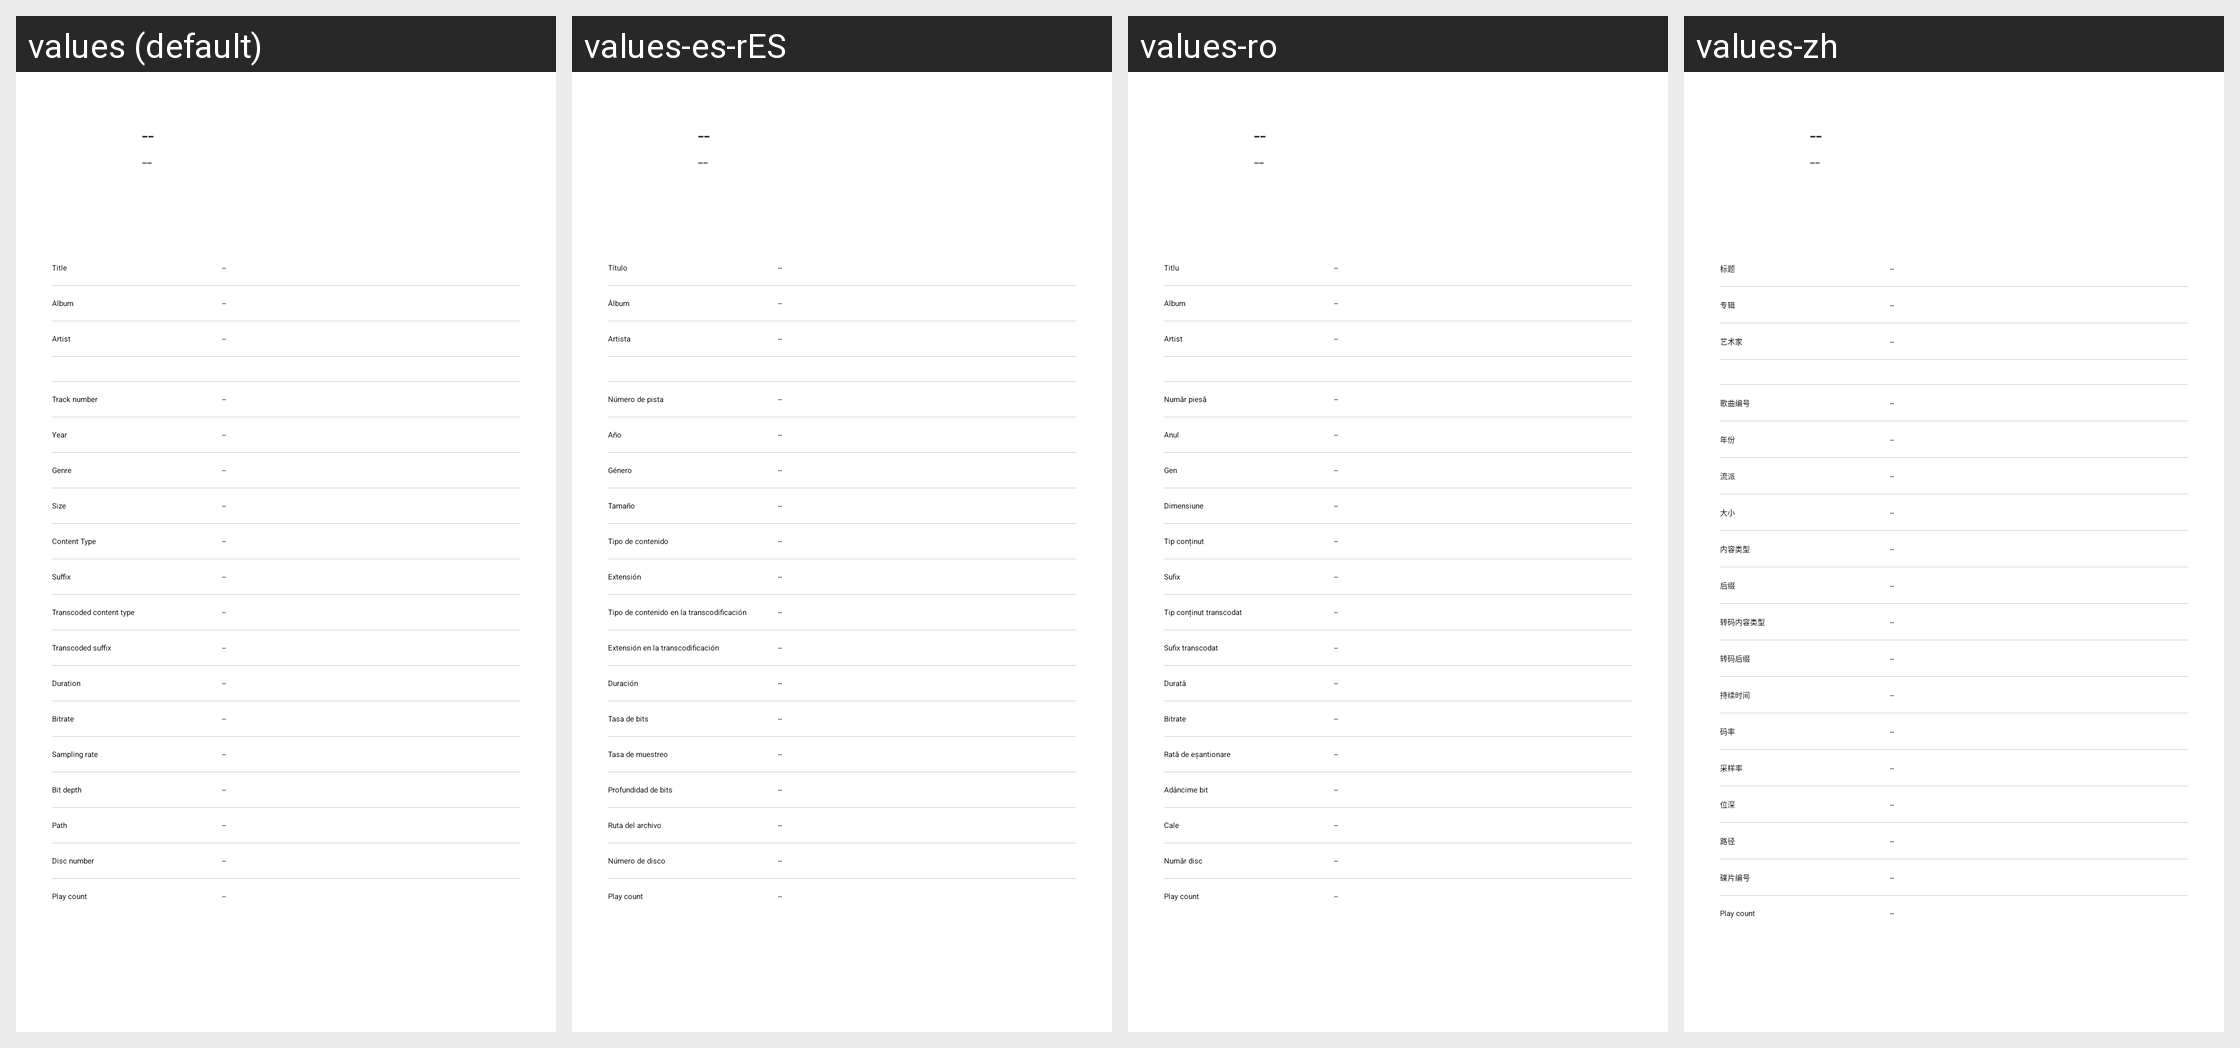

Translations of the strings shown on this Android screen, per locale in the grid:
Android screen res/layout/dialog_track_info.xml rendered under 4 locales, left to right: values (default), values-es-rES, values-ro, values-zh. Device: Nexus 5 (rendered at 1080×1920; each locale shown at half size, 540×960, under a caption strip naming it); theme AppTheme.SplashScreen.
Other locales in the repository, not shown: values-ca, values-de, values-fr, values-it, values-ko, values-nl, values-pl, values-pt, values-ru, values-tr, values-zh-rTW.
Strings drawn on this screen, with the default value and each locale's value (text and hints the layout hard-codes, and strings that could not be matched under every locale, appear in the picture but are not listed):

label_placeholder
  values: --
  values-es-rES: --  [not translated; the default value is used]
  values-ro: --
  values-zh: --

track_info_title
  values: Title
  values-es-rES: Título
  values-ro: Titlu
  values-zh: 标题

track_info_album
  values: Album
  values-es-rES: Álbum
  values-ro: Album
  values-zh: 专辑

track_info_artist
  values: Artist
  values-es-rES: Artista
  values-ro: Artist
  values-zh: 艺术家

track_info_track_number
  values: Track number
  values-es-rES: Número de pista
  values-ro: Număr piesă
  values-zh: 歌曲编号

track_info_year
  values: Year
  values-es-rES: Año
  values-ro: Anul
  values-zh: 年份

track_info_genre
  values: Genre
  values-es-rES: Género
  values-ro: Gen
  values-zh: 流派

track_info_size
  values: Size
  values-es-rES: Tamaño
  values-ro: Dimensiune
  values-zh: 大小

track_info_content_type
  values: Content Type
  values-es-rES: Tipo de contenido
  values-ro: Tip conținut
  values-zh: 内容类型

track_info_suffix
  values: Suffix
  values-es-rES: Extensión
  values-ro: Sufix
  values-zh: 后缀

track_info_transcoded_content_type
  values: Transcoded content type
  values-es-rES: Tipo de contenido en la transcodificación
  values-ro: Tip conținut transcodat
  values-zh: 转码内容类型

track_info_transcoded_suffix
  values: Transcoded suffix
  values-es-rES: Extensión en la transcodificación
  values-ro: Sufix transcodat
  values-zh: 转码后缀

track_info_duration
  values: Duration
  values-es-rES: Duración
  values-ro: Durată
  values-zh: 持续时间

track_info_bitrate
  values: Bitrate
  values-es-rES: Tasa de bits
  values-ro: Bitrate
  values-zh: 码率

track_info_sampling_rate
  values: Sampling rate
  values-es-rES: Tasa de muestreo
  values-ro: Rată de eșantionare
  values-zh: 采样率

track_info_bit_depth
  values: Bit depth
  values-es-rES: Profundidad de bits
  values-ro: Adâncime bit
  values-zh: 位深

track_info_path
  values: Path
  values-es-rES: Ruta del archivo
  values-ro: Cale
  values-zh: 路径

track_info_disc_number
  values: Disc number
  values-es-rES: Número de disco
  values-ro: Număr disc
  values-zh: 碟片编号

track_info_play_count
  values: Play count
  values-es-rES: Play count  [not translated; the default value is used]
  values-ro: Play count  [not translated; the default value is used]
  values-zh: Play count  [not translated; the default value is used]
